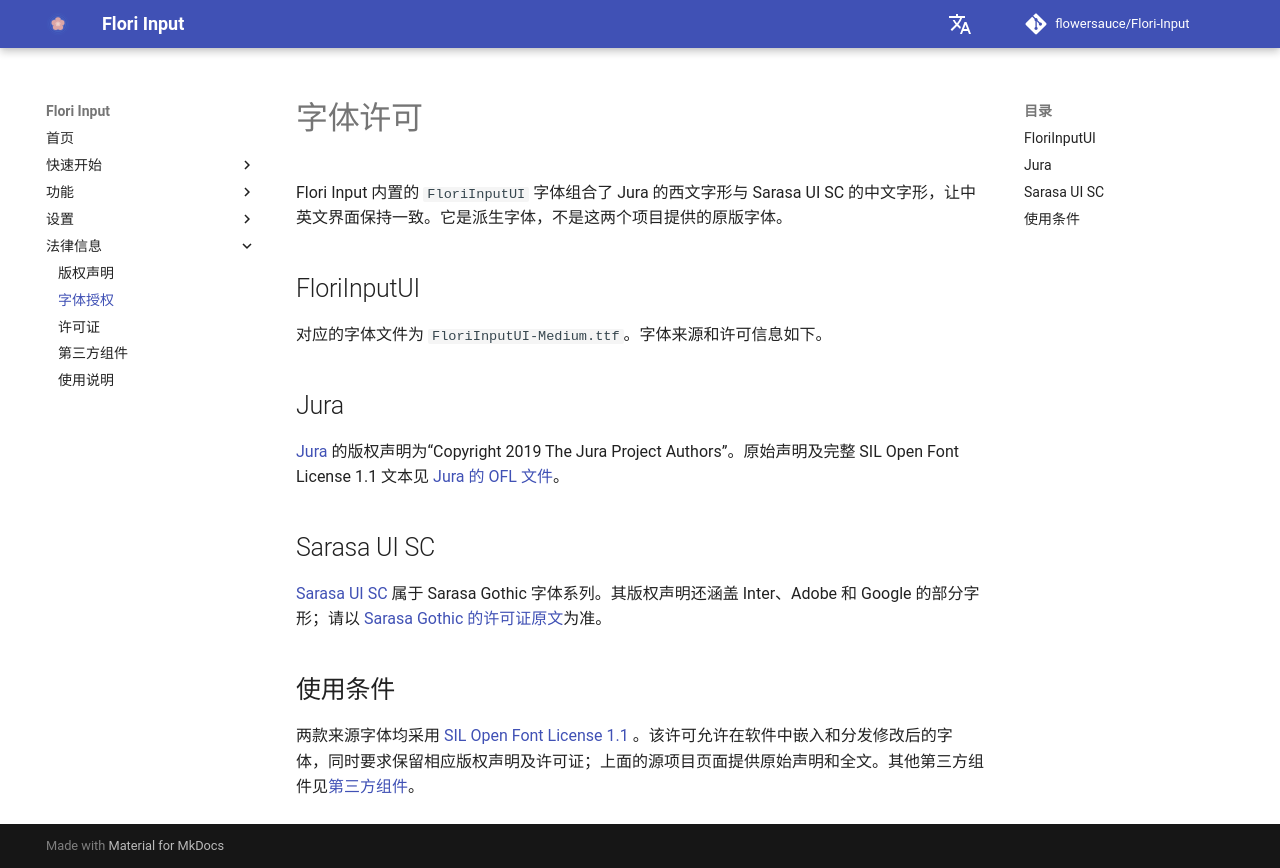

repository: flowersauce/Flori-Input · page: legal/fonts/index.html · generator: mkdocs

# 字体许可

Flori Input 内置的 `FloriInputUI` 字体组合了 Jura 的西文字形与 Sarasa UI SC 的中文字形，让中英文界面保持一致。它是派生字体，不是这两个项目提供的原版字体。

## FloriInputUI

对应的字体文件为 `FloriInputUI-Medium.ttf`。字体来源和许可信息如下。

## Jura

[Jura](https://github.com/ossobuffo/jura) 的版权声明为“Copyright 2019 The Jura Project Authors”。原始声明及完整 SIL Open
Font License 1.1 文本见 [Jura 的 OFL 文件](https://github.com/google/fonts/blob/main/ofl/jura/OFL.txt)。

## Sarasa UI SC

[Sarasa UI SC](https://github.com/be5invis/Sarasa-Gothic) 属于 Sarasa Gothic 字体系列。其版权声明还涵盖 Inter、Adobe 和
Google 的部分字形；请以 [Sarasa Gothic 的许可证原文](https://github.com/be5invis/Sarasa-Gothic/blob/main/LICENSE)为准。

## 使用条件

两款来源字体均采用 [SIL Open Font License 1.1](https://openfontlicense.org/open-font-license-official-text/)
。该许可允许在软件中嵌入和分发修改后的字体，同时要求保留相应版权声明及许可证；上面的源项目页面提供原始声明和全文。其他第三方组件见[第三方组件](third-party.md)。
